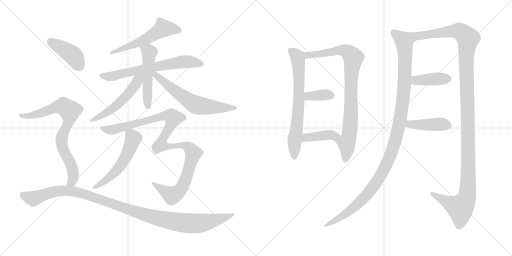
t = 0.00 s
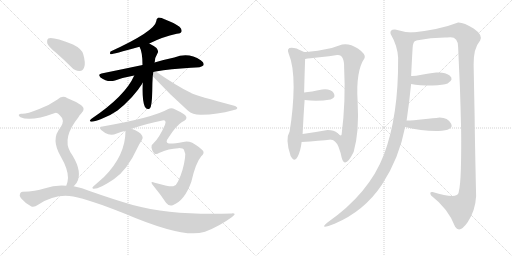
t = 2.92 s
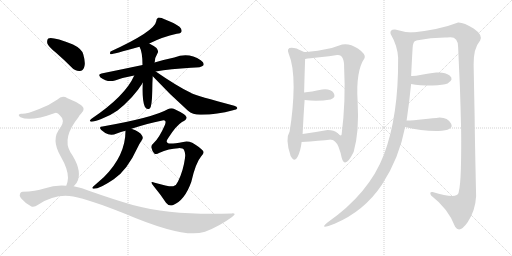
t = 5.83 s
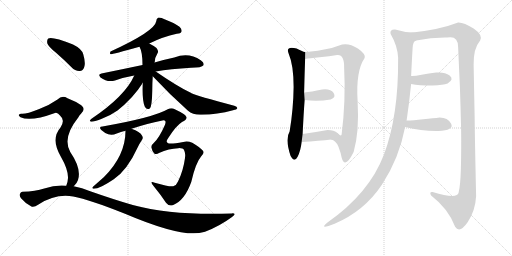
t = 8.74 s
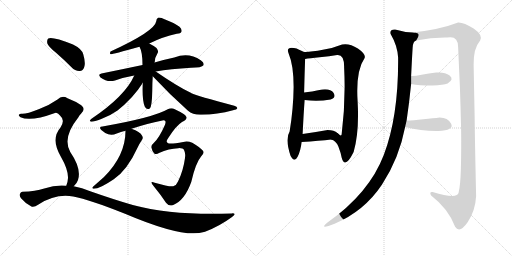
t = 11.66 s
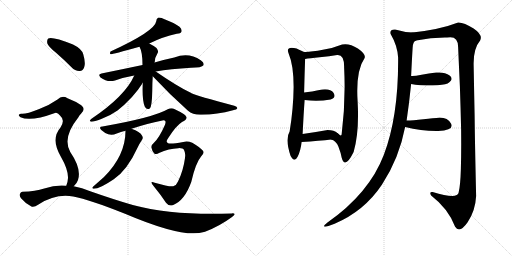
t = 14.57 s

The animated SVG that drew these frames (rendered in a browser with its animation timeline set to each time). Animation: 18 CSS @keyframes rules; one cycle of 14.57 s.

<svg version="1.1" viewBox="0 0 2048 1024" xmlns="http://www.w3.org/2000/svg">
  <g stroke="lightgray" stroke-dasharray="1,1" stroke-width="1" transform="scale(4, 4)">
    <line x1="0" y1="0" x2="256" y2="256"></line>
    <line x1="256" y1="0" x2="0" y2="256"></line>
    <line x1="128" y1="0" x2="128" y2="256"></line>
    <line x1="0" y1="128" x2="256" y2="128"></line>
    <line x1="256" y1="0" x2="512" y2="256"></line>
    <line x1="512" y1="0" x2="256" y2="256"></line>
    <line x1="384" y1="0" x2="384" y2="256"></line>
    <line x1="256" y1="128" x2="512" y2="128"></line>
  </g>
<g transform="scale(1, -1) translate(0, -850)">
   <style type="text/css">
    @keyframes keyframes0 {
      from {
       stroke: black;
       stroke-dashoffset: 555;
       stroke-width: 128;
       }
       64% {
       animation-timing-function: step-end;
       stroke: black;
       stroke-dashoffset: 0;
       stroke-width: 128;
       }
       to {
       stroke: black;
       stroke-width: 1024;
       }
       }
       #make-me-a-hanzi-animation-0 {
         animation: keyframes0 0.701660s both;
         animation-delay: 0.000000s;
         animation-timing-function: linear;
       }
    @keyframes keyframes1 {
      from {
       stroke: black;
       stroke-dashoffset: 665;
       stroke-width: 128;
       }
       68% {
       animation-timing-function: step-end;
       stroke: black;
       stroke-dashoffset: 0;
       stroke-width: 128;
       }
       to {
       stroke: black;
       stroke-width: 1024;
       }
       }
       #make-me-a-hanzi-animation-1 {
         animation: keyframes1 0.791178s both;
         animation-delay: 0.701660s;
         animation-timing-function: linear;
       }
    @keyframes keyframes2 {
      from {
       stroke: black;
       stroke-dashoffset: 509;
       stroke-width: 128;
       }
       62% {
       animation-timing-function: step-end;
       stroke: black;
       stroke-dashoffset: 0;
       stroke-width: 128;
       }
       to {
       stroke: black;
       stroke-width: 1024;
       }
       }
       #make-me-a-hanzi-animation-2 {
         animation: keyframes2 0.664225s both;
         animation-delay: 1.492838s;
         animation-timing-function: linear;
       }
    @keyframes keyframes3 {
      from {
       stroke: black;
       stroke-dashoffset: 526;
       stroke-width: 128;
       }
       63% {
       animation-timing-function: step-end;
       stroke: black;
       stroke-dashoffset: 0;
       stroke-width: 128;
       }
       to {
       stroke: black;
       stroke-width: 1024;
       }
       }
       #make-me-a-hanzi-animation-3 {
         animation: keyframes3 0.678060s both;
         animation-delay: 2.157063s;
         animation-timing-function: linear;
       }
    @keyframes keyframes4 {
      from {
       stroke: black;
       stroke-dashoffset: 622;
       stroke-width: 128;
       }
       67% {
       animation-timing-function: step-end;
       stroke: black;
       stroke-dashoffset: 0;
       stroke-width: 128;
       }
       to {
       stroke: black;
       stroke-width: 1024;
       }
       }
       #make-me-a-hanzi-animation-4 {
         animation: keyframes4 0.756185s both;
         animation-delay: 2.835123s;
         animation-timing-function: linear;
       }
    @keyframes keyframes5 {
      from {
       stroke: black;
       stroke-dashoffset: 1085;
       stroke-width: 128;
       }
       78% {
       animation-timing-function: step-end;
       stroke: black;
       stroke-dashoffset: 0;
       stroke-width: 128;
       }
       to {
       stroke: black;
       stroke-width: 1024;
       }
       }
       #make-me-a-hanzi-animation-5 {
         animation: keyframes5 1.132975s both;
         animation-delay: 3.591308s;
         animation-timing-function: linear;
       }
    @keyframes keyframes6 {
      from {
       stroke: black;
       stroke-dashoffset: 548;
       stroke-width: 128;
       }
       64% {
       animation-timing-function: step-end;
       stroke: black;
       stroke-dashoffset: 0;
       stroke-width: 128;
       }
       to {
       stroke: black;
       stroke-width: 1024;
       }
       }
       #make-me-a-hanzi-animation-6 {
         animation: keyframes6 0.695964s both;
         animation-delay: 4.724283s;
         animation-timing-function: linear;
       }
    @keyframes keyframes7 {
      from {
       stroke: black;
       stroke-dashoffset: 416;
       stroke-width: 128;
       }
       58% {
       animation-timing-function: step-end;
       stroke: black;
       stroke-dashoffset: 0;
       stroke-width: 128;
       }
       to {
       stroke: black;
       stroke-width: 1024;
       }
       }
       #make-me-a-hanzi-animation-7 {
         animation: keyframes7 0.588542s both;
         animation-delay: 5.420247s;
         animation-timing-function: linear;
       }
    @keyframes keyframes8 {
      from {
       stroke: black;
       stroke-dashoffset: 784;
       stroke-width: 128;
       }
       72% {
       animation-timing-function: step-end;
       stroke: black;
       stroke-dashoffset: 0;
       stroke-width: 128;
       }
       to {
       stroke: black;
       stroke-width: 1024;
       }
       }
       #make-me-a-hanzi-animation-8 {
         animation: keyframes8 0.888021s both;
         animation-delay: 6.008789s;
         animation-timing-function: linear;
       }
    @keyframes keyframes9 {
      from {
       stroke: black;
       stroke-dashoffset: 1110;
       stroke-width: 128;
       }
       78% {
       animation-timing-function: step-end;
       stroke: black;
       stroke-dashoffset: 0;
       stroke-width: 128;
       }
       to {
       stroke: black;
       stroke-width: 1024;
       }
       }
       #make-me-a-hanzi-animation-9 {
         animation: keyframes9 1.153320s both;
         animation-delay: 6.896810s;
         animation-timing-function: linear;
       }
    @keyframes keyframes10 {
      from {
       stroke: black;
       stroke-dashoffset: 690;
       stroke-width: 128;
       }
       69% {
       animation-timing-function: step-end;
       stroke: black;
       stroke-dashoffset: 0;
       stroke-width: 128;
       }
       to {
       stroke: black;
       stroke-width: 1024;
       }
       }
       #make-me-a-hanzi-animation-10 {
         animation: keyframes10 0.811523s both;
         animation-delay: 8.050130s;
         animation-timing-function: linear;
       }
    @keyframes keyframes11 {
      from {
       stroke: black;
       stroke-dashoffset: 864;
       stroke-width: 128;
       }
       74% {
       animation-timing-function: step-end;
       stroke: black;
       stroke-dashoffset: 0;
       stroke-width: 128;
       }
       to {
       stroke: black;
       stroke-width: 1024;
       }
       }
       #make-me-a-hanzi-animation-11 {
         animation: keyframes11 0.953125s both;
         animation-delay: 8.861653s;
         animation-timing-function: linear;
       }
    @keyframes keyframes12 {
      from {
       stroke: black;
       stroke-dashoffset: 358;
       stroke-width: 128;
       }
       54% {
       animation-timing-function: step-end;
       stroke: black;
       stroke-dashoffset: 0;
       stroke-width: 128;
       }
       to {
       stroke: black;
       stroke-width: 1024;
       }
       }
       #make-me-a-hanzi-animation-12 {
         animation: keyframes12 0.541341s both;
         animation-delay: 9.814778s;
         animation-timing-function: linear;
       }
    @keyframes keyframes13 {
      from {
       stroke: black;
       stroke-dashoffset: 390;
       stroke-width: 128;
       }
       56% {
       animation-timing-function: step-end;
       stroke: black;
       stroke-dashoffset: 0;
       stroke-width: 128;
       }
       to {
       stroke: black;
       stroke-width: 1024;
       }
       }
       #make-me-a-hanzi-animation-13 {
         animation: keyframes13 0.567383s both;
         animation-delay: 10.356119s;
         animation-timing-function: linear;
       }
    @keyframes keyframes14 {
      from {
       stroke: black;
       stroke-dashoffset: 1143;
       stroke-width: 128;
       }
       79% {
       animation-timing-function: step-end;
       stroke: black;
       stroke-dashoffset: 0;
       stroke-width: 128;
       }
       to {
       stroke: black;
       stroke-width: 1024;
       }
       }
       #make-me-a-hanzi-animation-14 {
         animation: keyframes14 1.180176s both;
         animation-delay: 10.923502s;
         animation-timing-function: linear;
       }
    @keyframes keyframes15 {
      from {
       stroke: black;
       stroke-dashoffset: 1286;
       stroke-width: 128;
       }
       81% {
       animation-timing-function: step-end;
       stroke: black;
       stroke-dashoffset: 0;
       stroke-width: 128;
       }
       to {
       stroke: black;
       stroke-width: 1024;
       }
       }
       #make-me-a-hanzi-animation-15 {
         animation: keyframes15 1.296549s both;
         animation-delay: 12.103678s;
         animation-timing-function: linear;
       }
    @keyframes keyframes16 {
      from {
       stroke: black;
       stroke-dashoffset: 403;
       stroke-width: 128;
       }
       57% {
       animation-timing-function: step-end;
       stroke: black;
       stroke-dashoffset: 0;
       stroke-width: 128;
       }
       to {
       stroke: black;
       stroke-width: 1024;
       }
       }
       #make-me-a-hanzi-animation-16 {
         animation: keyframes16 0.577962s both;
         animation-delay: 13.400227s;
         animation-timing-function: linear;
       }
    @keyframes keyframes17 {
      from {
       stroke: black;
       stroke-dashoffset: 423;
       stroke-width: 128;
       }
       58% {
       animation-timing-function: step-end;
       stroke: black;
       stroke-dashoffset: 0;
       stroke-width: 128;
       }
       to {
       stroke: black;
       stroke-width: 1024;
       }
       }
       #make-me-a-hanzi-animation-17 {
         animation: keyframes17 0.594238s both;
         animation-delay: 13.978189s;
         animation-timing-function: linear;
       }
</style>
<path d="M 597.0 676.5 Q 651.0 703.5 707.0 715.5 Q 723.0 716.5 726.0 723.5 Q 729.0 733.5 718.0 743.5 Q 699.0 758.5 658.0 773.5 Q 645.0 780.5 632.0 779.5 Q 625.0 775.5 625.0 765.5 Q 619.0 725.5 442.0 644.5 Q 438.0 635.5 442.0 633.5 Q 451.0 633.5 558.0 663.5 L 597.0 676.5 Z" fill="lightgray"></path> 
<path d="M 623.0 564.5 Q 681.0 574.5 764.0 579.5 Q 807.0 579.5 814.0 589.5 Q 818.0 599.5 803.0 609.5 Q 755.0 642.5 697.0 620.5 Q 663.0 613.5 618.0 600.5 L 570.0 590.5 Q 494.0 574.5 406.0 556.5 Q 390.0 553.5 402.0 540.5 Q 430.0 519.5 460.0 528.5 Q 496.0 541.5 537.0 548.5 L 623.0 564.5 Z" fill="lightgray"></path> 
<path d="M 618.0 600.5 Q 618.0 601.5 619.0 603.5 Q 619.0 619.5 631.0 639.5 Q 635.0 646.5 626.0 658.5 Q 613.0 668.5 597.0 676.5 C 570.0 690.5 545.0 690.5 558.0 663.5 Q 570.0 642.5 570.0 590.5 L 571.0 519.5 Q 568.0 447.5 579.0 424.5 L 580.0 422.5 Q 587.0 409.5 599.0 416.5 Q 608.0 423.5 609.0 487.5 Q 609.0 518.5 611.0 545.5 L 618.0 600.5 Z" fill="lightgray"></path> 
<path d="M 537.0 548.5 Q 501.0 466.5 366.0 375.5 Q 353.0 365.5 365.0 363.5 Q 374.0 362.5 405.0 374.5 Q 439.0 386.5 470.0 408.5 Q 497.0 429.5 528.0 462.5 Q 553.0 490.5 568.0 514.5 Q 569.0 517.5 571.0 519.5 C 597.0 561.5 557.0 591.5 537.0 548.5 Z" fill="lightgray"></path> 
<path d="M 611.0 545.5 Q 678.0 473.5 751.0 408.5 Q 773.0 389.5 807.0 391.5 Q 868.0 392.5 932.0 409.5 Q 948.0 412.5 949.0 417.5 Q 950.0 423.5 937.0 427.5 Q 787.0 467.5 766.0 477.5 Q 763.0 480.5 761.0 480.5 Q 710.0 504.5 623.0 564.5 C 598.0 581.5 591.0 567.5 611.0 545.5 Z" fill="lightgray"></path> 
<path d="M 526.0 335.5 Q 593.0 357.5 645.0 367.5 Q 658.0 370.5 661.0 366.5 Q 664.0 362.5 660.0 351.5 Q 636.0 296.5 613.0 276.5 Q 604.0 270.5 606.0 259.5 Q 609.0 243.5 617.0 236.5 Q 626.0 230.5 636.0 238.5 Q 676.0 256.5 713.0 257.5 Q 732.0 258.5 736.0 250.5 Q 743.0 238.5 740.0 218.5 Q 733.0 166.5 712.0 124.5 Q 706.0 109.5 693.0 105.5 Q 678.0 102.5 619.0 119.5 Q 595.0 129.5 615.0 105.5 Q 643.0 71.5 664.0 39.5 Q 676.0 23.5 693.0 30.5 Q 739.0 49.5 765.0 122.5 Q 783.0 200.5 805.0 225.5 Q 820.0 238.5 811.0 248.5 Q 801.0 260.5 769.0 279.5 Q 751.0 286.5 733.0 282.5 Q 687.0 273.5 675.0 276.5 Q 659.0 280.5 673.0 298.5 Q 704.0 347.5 728.0 362.5 Q 750.0 372.5 745.0 383.5 Q 742.0 393.5 699.0 413.5 Q 686.0 420.5 671.0 413.5 Q 614.0 380.5 410.0 344.5 Q 401.0 344.5 400.0 339.5 Q 399.0 332.5 421.0 318.5 Q 443.0 305.5 467.0 316.5 Q 483.0 322.5 502.0 327.5 L 526.0 335.5 Z" fill="lightgray"></path> 
<path d="M 502.0 327.5 Q 502.0 228.5 416.0 142.5 Q 398.0 126.5 373.0 104.5 Q 366.0 98.5 372.0 95.5 Q 393.0 91.5 455.0 133.5 Q 509.0 169.5 551.0 261.5 Q 558.0 276.5 567.0 289.5 Q 574.0 296.5 569.0 306.5 Q 560.0 324.5 526.0 335.5 C 502.0 343.5 502.0 343.5 502.0 327.5 Z" fill="lightgray"></path> 
<path d="M 223.0 640.5 Q 254.0 613.5 286.0 581.5 Q 301.0 565.5 319.0 566.5 Q 332.0 567.5 337.0 582.5 Q 343.0 598.5 333.0 633.5 Q 327.0 655.5 292.0 672.5 Q 208.0 705.5 193.0 696.5 Q 187.0 692.5 189.0 677.5 Q 193.0 664.5 223.0 640.5 Z" fill="lightgray"></path> 
<path d="M 295.0 105.5 Q 307.0 115.5 312.0 130.5 Q 327.0 175.5 281.0 242.5 Q 248.0 299.5 313.0 380.5 Q 317.0 389.5 324.0 395.5 Q 345.0 414.5 325.0 429.5 Q 304.0 444.5 270.0 457.5 Q 248.0 470.5 230.0 452.5 Q 199.0 430.5 157.0 414.5 Q 102.0 392.5 85.0 395.5 Q 78.0 395.5 75.0 390.5 Q 74.0 386.5 82.0 381.5 Q 122.0 362.5 220.0 398.5 Q 230.0 401.5 240.0 388.5 Q 262.0 369.5 242.0 340.5 Q 202.0 294.5 243.0 224.5 Q 273.0 172.5 272.0 138.5 Q 271.0 120.5 265.0 107.5 C 256.0 78.5 275.0 82.5 295.0 105.5 Z" fill="lightgray"></path> 
<path d="M 265.0 107.5 Q 222.0 111.5 177.0 96.5 Q 143.0 84.5 90.0 83.5 Q 83.0 83.5 80.0 75.5 Q 76.0 68.5 84.0 57.5 Q 100.0 38.5 124.0 25.5 Q 134.0 18.5 154.0 32.5 Q 223.0 77.5 293.0 64.5 Q 360.0 51.5 500.0 -4.5 Q 735.0 -104.5 816.0 -77.5 Q 817.0 -76.5 820.0 -76.5 Q 878.0 -54.5 928.0 -17.5 Q 950.0 -2.5 927.0 -3.5 Q 695.0 -12.5 531.0 30.5 Q 455.0 52.5 361.0 85.5 Q 328.0 100.5 295.0 105.5 L 265.0 107.5 Z" fill="lightgray"></path> 
<path d="M 1154.5 636.0 Q 1174.5 589.0 1174.5 502.0 Q 1173.5 414.0 1158.5 324.0 Q 1139.5 294.0 1162.5 226.0 Q 1177.5 198.0 1190.5 223.0 Q 1202.5 247.0 1206.5 282.0 L 1210.5 314.0 Q 1214.5 397.0 1218.5 450.0 L 1216.5 480.0 Q 1218.5 560.0 1220.5 614.0 C 1221.5 642.0 1221.5 642.0 1220.5 642.0 Q 1218.5 640.0 1205.5 647.0 Q 1192.5 653.0 1186.5 656.0 Q 1141.5 667.0 1154.5 636.0 Z" fill="lightgray"></path> 
<path d="M 1324.5 292.0 Q 1342.5 289.0 1353.5 264.0 Q 1363.5 238.0 1366.5 220.0 Q 1379.5 171.0 1414.5 242.0 Q 1437.5 321.0 1430.5 444.0 Q 1422.5 566.0 1458.5 618.0 Q 1464.5 633.0 1431.5 656.0 Q 1397.5 678.0 1368.5 672.0 Q 1334.5 658.0 1291.5 651.0 Q 1248.5 643.0 1220.5 642.0 C 1190.5 640.0 1190.5 610.0 1220.5 614.0 Q 1237.5 617.0 1278.5 621.0 Q 1318.5 625.0 1348.5 630.0 Q 1377.5 633.0 1376.5 580.0 Q 1383.5 446.0 1366.5 312.0 Q 1363.5 303.0 1350.5 317.0 C 1321.5 325.0 1298.5 307.0 1324.5 292.0 Z" fill="lightgray"></path> 
<path d="M 1218.5 450.0 Q 1270.5 443.0 1322.5 452.0 Q 1345.5 460.0 1334.5 478.0 Q 1322.5 496.0 1288.5 492.0 Q 1244.5 483.0 1216.5 480.0 C 1186.5 477.0 1188.5 454.0 1218.5 450.0 Z" fill="lightgray"></path> 
<path d="M 1206.5 282.0 Q 1278.5 287.0 1324.5 292.0 C 1354.5 295.0 1372.5 297.0 1350.5 317.0 Q 1336.5 330.0 1310.5 330.0 Q 1254.5 320.0 1210.5 314.0 C 1180.5 310.0 1176.5 280.0 1206.5 282.0 Z" fill="lightgray"></path> 
<path d="M 1650.5 720.0 Q 1616.5 721.0 1580.5 732.0 Q 1557.5 733.0 1562.5 714.0 Q 1589.5 668.0 1592.5 620.0 Q 1594.5 386.0 1535.5 231.0 Q 1476.5 76.0 1308.5 -41.0 Q 1273.5 -70.0 1338.5 -45.0 Q 1457.5 6.0 1527.5 111.0 Q 1596.5 216.0 1620.5 342.0 L 1626.5 368.0 Q 1636.5 436.0 1644.5 514.0 L 1644.5 546.0 Q 1648.5 629.0 1650.5 658.0 Q 1651.5 686.0 1664.5 688.0 C 1679.5 714.0 1680.5 717.0 1650.5 720.0 Z" fill="lightgray"></path> 
<path d="M 1894.5 592.0 Q 1893.5 656.0 1920.5 688.0 Q 1932.5 710.0 1894.5 736.0 Q 1855.5 761.0 1832.5 760.0 Q 1760.5 732.0 1650.5 720.0 C 1620.5 716.0 1634.5 683.0 1664.5 688.0 Q 1727.5 701.0 1788.5 700.0 Q 1832.5 709.0 1832.5 662.0 Q 1835.5 593.0 1839.5 506.0 Q 1842.5 418.0 1844.5 330.0 Q 1845.5 242.0 1843.5 175.0 Q 1841.5 107.0 1834.5 80.0 Q 1830.5 52.0 1730.5 82.0 Q 1715.5 84.0 1724.5 68.0 Q 1793.5 15.0 1820.5 -57.0 Q 1838.5 -85.0 1870.5 -39.0 Q 1901.5 7.0 1904.5 66.0 Q 1899.5 288.0 1898.5 386.0 Q 1896.5 483.0 1894.5 592.0 Z" fill="lightgray"></path> 
<path d="M 1644.5 514.0 Q 1676.5 508.0 1730.5 508.0 Q 1773.5 510.0 1790.5 516.0 Q 1817.5 533.0 1798.5 548.0 Q 1779.5 563.0 1744.5 560.0 Q 1715.5 556.0 1686.5 551.0 Q 1657.5 545.0 1644.5 546.0 C 1614.5 547.0 1614.5 519.0 1644.5 514.0 Z" fill="lightgray"></path> 
<path d="M 1620.5 342.0 Q 1687.5 325.0 1752.5 326.0 Q 1817.5 329.0 1804.5 355.0 Q 1791.5 380.0 1758.5 380.0 Q 1734.5 377.0 1693.5 373.0 Q 1651.5 368.0 1626.5 368.0 C 1596.5 368.0 1591.5 349.0 1620.5 342.0 Z" fill="lightgray"></path> 
      <clipPath id="make-me-a-hanzi-clip-0">
      <path d="M 597.0 676.5 Q 651.0 703.5 707.0 715.5 Q 723.0 716.5 726.0 723.5 Q 729.0 733.5 718.0 743.5 Q 699.0 758.5 658.0 773.5 Q 645.0 780.5 632.0 779.5 Q 625.0 775.5 625.0 765.5 Q 619.0 725.5 442.0 644.5 Q 438.0 635.5 442.0 633.5 Q 451.0 633.5 558.0 663.5 L 597.0 676.5 Z" fill="lightgray"></path>
      </clipPath>
      <path clip-path="url(#make-me-a-hanzi-clip-0)" d="M 716.0 728.5 L 652.0 737.5 L 542.0 673.5 L 467.0 646.5 L 455.0 648.5 L 443.0 639.5 " fill="none" id="make-me-a-hanzi-animation-0" stroke-dasharray="427 854" stroke-linecap="round"></path>

      <clipPath id="make-me-a-hanzi-clip-1">
      <path d="M 623.0 564.5 Q 681.0 574.5 764.0 579.5 Q 807.0 579.5 814.0 589.5 Q 818.0 599.5 803.0 609.5 Q 755.0 642.5 697.0 620.5 Q 663.0 613.5 618.0 600.5 L 570.0 590.5 Q 494.0 574.5 406.0 556.5 Q 390.0 553.5 402.0 540.5 Q 430.0 519.5 460.0 528.5 Q 496.0 541.5 537.0 548.5 L 623.0 564.5 Z" fill="lightgray"></path>
      </clipPath>
      <path clip-path="url(#make-me-a-hanzi-clip-1)" d="M 405.0 548.5 L 439.0 543.5 L 726.0 602.5 L 762.0 603.5 L 806.0 593.5 " fill="none" id="make-me-a-hanzi-animation-1" stroke-dasharray="537 1074" stroke-linecap="round"></path>

      <clipPath id="make-me-a-hanzi-clip-2">
      <path d="M 618.0 600.5 Q 618.0 601.5 619.0 603.5 Q 619.0 619.5 631.0 639.5 Q 635.0 646.5 626.0 658.5 Q 613.0 668.5 597.0 676.5 C 570.0 690.5 545.0 690.5 558.0 663.5 Q 570.0 642.5 570.0 590.5 L 571.0 519.5 Q 568.0 447.5 579.0 424.5 L 580.0 422.5 Q 587.0 409.5 599.0 416.5 Q 608.0 423.5 609.0 487.5 Q 609.0 518.5 611.0 545.5 L 618.0 600.5 Z" fill="lightgray"></path>
      </clipPath>
      <path clip-path="url(#make-me-a-hanzi-clip-2)" d="M 566.0 661.5 L 596.0 639.5 L 588.0 487.5 L 592.0 424.5 " fill="none" id="make-me-a-hanzi-animation-2" stroke-dasharray="381 762" stroke-linecap="round"></path>

      <clipPath id="make-me-a-hanzi-clip-3">
      <path d="M 537.0 548.5 Q 501.0 466.5 366.0 375.5 Q 353.0 365.5 365.0 363.5 Q 374.0 362.5 405.0 374.5 Q 439.0 386.5 470.0 408.5 Q 497.0 429.5 528.0 462.5 Q 553.0 490.5 568.0 514.5 Q 569.0 517.5 571.0 519.5 C 597.0 561.5 557.0 591.5 537.0 548.5 Z" fill="lightgray"></path>
      </clipPath>
      <path clip-path="url(#make-me-a-hanzi-clip-3)" d="M 566.0 548.5 L 525.0 489.5 L 464.0 426.5 L 369.0 369.5 " fill="none" id="make-me-a-hanzi-animation-3" stroke-dasharray="398 796" stroke-linecap="round"></path>

      <clipPath id="make-me-a-hanzi-clip-4">
      <path d="M 611.0 545.5 Q 678.0 473.5 751.0 408.5 Q 773.0 389.5 807.0 391.5 Q 868.0 392.5 932.0 409.5 Q 948.0 412.5 949.0 417.5 Q 950.0 423.5 937.0 427.5 Q 787.0 467.5 766.0 477.5 Q 763.0 480.5 761.0 480.5 Q 710.0 504.5 623.0 564.5 C 598.0 581.5 591.0 567.5 611.0 545.5 Z" fill="lightgray"></path>
      </clipPath>
      <path clip-path="url(#make-me-a-hanzi-clip-4)" d="M 619.0 557.5 L 683.0 499.5 L 784.0 431.5 L 828.0 423.5 L 941.0 420.5 " fill="none" id="make-me-a-hanzi-animation-4" stroke-dasharray="494 988" stroke-linecap="round"></path>

      <clipPath id="make-me-a-hanzi-clip-5">
      <path d="M 526.0 335.5 Q 593.0 357.5 645.0 367.5 Q 658.0 370.5 661.0 366.5 Q 664.0 362.5 660.0 351.5 Q 636.0 296.5 613.0 276.5 Q 604.0 270.5 606.0 259.5 Q 609.0 243.5 617.0 236.5 Q 626.0 230.5 636.0 238.5 Q 676.0 256.5 713.0 257.5 Q 732.0 258.5 736.0 250.5 Q 743.0 238.5 740.0 218.5 Q 733.0 166.5 712.0 124.5 Q 706.0 109.5 693.0 105.5 Q 678.0 102.5 619.0 119.5 Q 595.0 129.5 615.0 105.5 Q 643.0 71.5 664.0 39.5 Q 676.0 23.5 693.0 30.5 Q 739.0 49.5 765.0 122.5 Q 783.0 200.5 805.0 225.5 Q 820.0 238.5 811.0 248.5 Q 801.0 260.5 769.0 279.5 Q 751.0 286.5 733.0 282.5 Q 687.0 273.5 675.0 276.5 Q 659.0 280.5 673.0 298.5 Q 704.0 347.5 728.0 362.5 Q 750.0 372.5 745.0 383.5 Q 742.0 393.5 699.0 413.5 Q 686.0 420.5 671.0 413.5 Q 614.0 380.5 410.0 344.5 Q 401.0 344.5 400.0 339.5 Q 399.0 332.5 421.0 318.5 Q 443.0 305.5 467.0 316.5 Q 483.0 322.5 502.0 327.5 L 526.0 335.5 Z" fill="lightgray"></path>
      </clipPath>
      <path clip-path="url(#make-me-a-hanzi-clip-5)" d="M 407.0 337.5 L 454.0 332.5 L 658.0 387.5 L 685.0 385.5 L 693.0 377.5 L 648.0 289.5 L 644.0 270.5 L 673.0 262.5 L 724.0 270.5 L 742.0 266.5 L 757.0 259.5 L 773.0 238.5 L 746.0 138.5 L 725.0 95.5 L 707.0 77.5 L 688.0 68.5 L 628.0 109.5 " fill="none" id="make-me-a-hanzi-animation-5" stroke-dasharray="957 1914" stroke-linecap="round"></path>

      <clipPath id="make-me-a-hanzi-clip-6">
      <path d="M 502.0 327.5 Q 502.0 228.5 416.0 142.5 Q 398.0 126.5 373.0 104.5 Q 366.0 98.5 372.0 95.5 Q 393.0 91.5 455.0 133.5 Q 509.0 169.5 551.0 261.5 Q 558.0 276.5 567.0 289.5 Q 574.0 296.5 569.0 306.5 Q 560.0 324.5 526.0 335.5 C 502.0 343.5 502.0 343.5 502.0 327.5 Z" fill="lightgray"></path>
      </clipPath>
      <path clip-path="url(#make-me-a-hanzi-clip-6)" d="M 511.0 319.5 L 533.0 297.5 L 510.0 234.5 L 488.0 196.5 L 437.0 139.5 L 376.0 99.5 " fill="none" id="make-me-a-hanzi-animation-6" stroke-dasharray="420 840" stroke-linecap="round"></path>

      <clipPath id="make-me-a-hanzi-clip-7">
      <path d="M 223.0 640.5 Q 254.0 613.5 286.0 581.5 Q 301.0 565.5 319.0 566.5 Q 332.0 567.5 337.0 582.5 Q 343.0 598.5 333.0 633.5 Q 327.0 655.5 292.0 672.5 Q 208.0 705.5 193.0 696.5 Q 187.0 692.5 189.0 677.5 Q 193.0 664.5 223.0 640.5 Z" fill="lightgray"></path>
      </clipPath>
      <path clip-path="url(#make-me-a-hanzi-clip-7)" d="M 198.0 688.5 L 291.0 629.5 L 317.0 586.5 " fill="none" id="make-me-a-hanzi-animation-7" stroke-dasharray="288 576" stroke-linecap="round"></path>

      <clipPath id="make-me-a-hanzi-clip-8">
      <path d="M 295.0 105.5 Q 307.0 115.5 312.0 130.5 Q 327.0 175.5 281.0 242.5 Q 248.0 299.5 313.0 380.5 Q 317.0 389.5 324.0 395.5 Q 345.0 414.5 325.0 429.5 Q 304.0 444.5 270.0 457.5 Q 248.0 470.5 230.0 452.5 Q 199.0 430.5 157.0 414.5 Q 102.0 392.5 85.0 395.5 Q 78.0 395.5 75.0 390.5 Q 74.0 386.5 82.0 381.5 Q 122.0 362.5 220.0 398.5 Q 230.0 401.5 240.0 388.5 Q 262.0 369.5 242.0 340.5 Q 202.0 294.5 243.0 224.5 Q 273.0 172.5 272.0 138.5 Q 271.0 120.5 265.0 107.5 C 256.0 78.5 275.0 82.5 295.0 105.5 Z" fill="lightgray"></path>
      </clipPath>
      <path clip-path="url(#make-me-a-hanzi-clip-8)" d="M 82.0 388.5 L 110.0 385.5 L 135.0 390.5 L 241.0 425.5 L 254.0 425.5 L 280.0 405.5 L 276.0 366.5 L 247.0 303.5 L 246.0 283.5 L 256.0 242.5 L 292.0 169.5 L 292.0 132.5 L 273.0 112.5 " fill="none" id="make-me-a-hanzi-animation-8" stroke-dasharray="656 1312" stroke-linecap="round"></path>

      <clipPath id="make-me-a-hanzi-clip-9">
      <path d="M 265.0 107.5 Q 222.0 111.5 177.0 96.5 Q 143.0 84.5 90.0 83.5 Q 83.0 83.5 80.0 75.5 Q 76.0 68.5 84.0 57.5 Q 100.0 38.5 124.0 25.5 Q 134.0 18.5 154.0 32.5 Q 223.0 77.5 293.0 64.5 Q 360.0 51.5 500.0 -4.5 Q 735.0 -104.5 816.0 -77.5 Q 817.0 -76.5 820.0 -76.5 Q 878.0 -54.5 928.0 -17.5 Q 950.0 -2.5 927.0 -3.5 Q 695.0 -12.5 531.0 30.5 Q 455.0 52.5 361.0 85.5 Q 328.0 100.5 295.0 105.5 L 265.0 107.5 Z" fill="lightgray"></path>
      </clipPath>
      <path clip-path="url(#make-me-a-hanzi-clip-9)" d="M 93.0 69.5 L 134.0 56.5 L 231.0 86.5 L 298.0 84.5 L 562.0 -4.5 L 732.0 -40.5 L 809.0 -41.5 L 872.0 -28.5 L 918.0 -11.5 " fill="none" id="make-me-a-hanzi-animation-9" stroke-dasharray="982 1964" stroke-linecap="round"></path>

      <clipPath id="make-me-a-hanzi-clip-10">
      <path d="M 1154.5 636.0 Q 1174.5 589.0 1174.5 502.0 Q 1173.5 414.0 1158.5 324.0 Q 1139.5 294.0 1162.5 226.0 Q 1177.5 198.0 1190.5 223.0 Q 1202.5 247.0 1206.5 282.0 L 1210.5 314.0 Q 1214.5 397.0 1218.5 450.0 L 1216.5 480.0 Q 1218.5 560.0 1220.5 614.0 C 1221.5 642.0 1221.5 642.0 1220.5 642.0 Q 1218.5 640.0 1205.5 647.0 Q 1192.5 653.0 1186.5 656.0 Q 1141.5 667.0 1154.5 636.0 Z" fill="lightgray"></path>
      </clipPath>
      <path clip-path="url(#make-me-a-hanzi-clip-10)" d="M 1163.5 645.0 L 1191.5 620.0 L 1196.5 539.0 L 1196.5 456.0 L 1176.5 225.0 " fill="none" id="make-me-a-hanzi-animation-10" stroke-dasharray="562 1124" stroke-linecap="round"></path>

      <clipPath id="make-me-a-hanzi-clip-11">
      <path d="M 1324.5 292.0 Q 1342.5 289.0 1353.5 264.0 Q 1363.5 238.0 1366.5 220.0 Q 1379.5 171.0 1414.5 242.0 Q 1437.5 321.0 1430.5 444.0 Q 1422.5 566.0 1458.5 618.0 Q 1464.5 633.0 1431.5 656.0 Q 1397.5 678.0 1368.5 672.0 Q 1334.5 658.0 1291.5 651.0 Q 1248.5 643.0 1220.5 642.0 C 1190.5 640.0 1190.5 610.0 1220.5 614.0 Q 1237.5 617.0 1278.5 621.0 Q 1318.5 625.0 1348.5 630.0 Q 1377.5 633.0 1376.5 580.0 Q 1383.5 446.0 1366.5 312.0 Q 1363.5 303.0 1350.5 317.0 C 1321.5 325.0 1298.5 307.0 1324.5 292.0 Z" fill="lightgray"></path>
      </clipPath>
      <path clip-path="url(#make-me-a-hanzi-clip-11)" d="M 1224.5 621.0 L 1239.5 631.0 L 1369.5 649.0 L 1390.5 642.0 L 1412.5 619.0 L 1404.5 541.0 L 1399.5 332.0 L 1386.5 280.0 L 1388.5 238.0 L 1382.5 217.0 " fill="none" id="make-me-a-hanzi-animation-11" stroke-dasharray="736 1472" stroke-linecap="round"></path>

      <clipPath id="make-me-a-hanzi-clip-12">
      <path d="M 1218.5 450.0 Q 1270.5 443.0 1322.5 452.0 Q 1345.5 460.0 1334.5 478.0 Q 1322.5 496.0 1288.5 492.0 Q 1244.5 483.0 1216.5 480.0 C 1186.5 477.0 1188.5 454.0 1218.5 450.0 Z" fill="lightgray"></path>
      </clipPath>
      <path clip-path="url(#make-me-a-hanzi-clip-12)" d="M 1223.5 473.0 L 1234.5 465.0 L 1322.5 468.0 " fill="none" id="make-me-a-hanzi-animation-12" stroke-dasharray="230 460" stroke-linecap="round"></path>

      <clipPath id="make-me-a-hanzi-clip-13">
      <path d="M 1206.5 282.0 Q 1278.5 287.0 1324.5 292.0 C 1354.5 295.0 1372.5 297.0 1350.5 317.0 Q 1336.5 330.0 1310.5 330.0 Q 1254.5 320.0 1210.5 314.0 C 1180.5 310.0 1176.5 280.0 1206.5 282.0 Z" fill="lightgray"></path>
      </clipPath>
      <path clip-path="url(#make-me-a-hanzi-clip-13)" d="M 1215.5 286.0 L 1225.5 300.0 L 1341.5 316.0 " fill="none" id="make-me-a-hanzi-animation-13" stroke-dasharray="262 524" stroke-linecap="round"></path>

      <clipPath id="make-me-a-hanzi-clip-14">
      <path d="M 1650.5 720.0 Q 1616.5 721.0 1580.5 732.0 Q 1557.5 733.0 1562.5 714.0 Q 1589.5 668.0 1592.5 620.0 Q 1594.5 386.0 1535.5 231.0 Q 1476.5 76.0 1308.5 -41.0 Q 1273.5 -70.0 1338.5 -45.0 Q 1457.5 6.0 1527.5 111.0 Q 1596.5 216.0 1620.5 342.0 L 1626.5 368.0 Q 1636.5 436.0 1644.5 514.0 L 1644.5 546.0 Q 1648.5 629.0 1650.5 658.0 Q 1651.5 686.0 1664.5 688.0 C 1679.5 714.0 1680.5 717.0 1650.5 720.0 Z" fill="lightgray"></path>
      </clipPath>
      <path clip-path="url(#make-me-a-hanzi-clip-14)" d="M 1575.5 719.0 L 1616.5 685.0 L 1620.5 610.0 L 1616.5 494.0 L 1604.5 392.0 L 1570.5 252.0 L 1541.5 182.0 L 1486.5 94.0 L 1415.5 20.0 L 1323.5 -46.0 " fill="none" id="make-me-a-hanzi-animation-14" stroke-dasharray="1015 2030" stroke-linecap="round"></path>

      <clipPath id="make-me-a-hanzi-clip-15">
      <path d="M 1894.5 592.0 Q 1893.5 656.0 1920.5 688.0 Q 1932.5 710.0 1894.5 736.0 Q 1855.5 761.0 1832.5 760.0 Q 1760.5 732.0 1650.5 720.0 C 1620.5 716.0 1634.5 683.0 1664.5 688.0 Q 1727.5 701.0 1788.5 700.0 Q 1832.5 709.0 1832.5 662.0 Q 1835.5 593.0 1839.5 506.0 Q 1842.5 418.0 1844.5 330.0 Q 1845.5 242.0 1843.5 175.0 Q 1841.5 107.0 1834.5 80.0 Q 1830.5 52.0 1730.5 82.0 Q 1715.5 84.0 1724.5 68.0 Q 1793.5 15.0 1820.5 -57.0 Q 1838.5 -85.0 1870.5 -39.0 Q 1901.5 7.0 1904.5 66.0 Q 1899.5 288.0 1898.5 386.0 Q 1896.5 483.0 1894.5 592.0 Z" fill="lightgray"></path>
      </clipPath>
      <path clip-path="url(#make-me-a-hanzi-clip-15)" d="M 1659.5 718.0 L 1668.5 709.0 L 1685.5 707.0 L 1807.5 726.0 L 1839.5 725.0 L 1872.5 693.0 L 1864.5 628.0 L 1873.5 248.0 L 1867.5 61.0 L 1848.5 25.0 L 1839.5 19.0 L 1737.5 71.0 " fill="none" id="make-me-a-hanzi-animation-15" stroke-dasharray="1158 2316" stroke-linecap="round"></path>

      <clipPath id="make-me-a-hanzi-clip-16">
      <path d="M 1644.5 514.0 Q 1676.5 508.0 1730.5 508.0 Q 1773.5 510.0 1790.5 516.0 Q 1817.5 533.0 1798.5 548.0 Q 1779.5 563.0 1744.5 560.0 Q 1715.5 556.0 1686.5 551.0 Q 1657.5 545.0 1644.5 546.0 C 1614.5 547.0 1614.5 519.0 1644.5 514.0 Z" fill="lightgray"></path>
      </clipPath>
      <path clip-path="url(#make-me-a-hanzi-clip-16)" d="M 1649.5 541.0 L 1664.5 529.0 L 1792.5 536.0 " fill="none" id="make-me-a-hanzi-animation-16" stroke-dasharray="275 550" stroke-linecap="round"></path>

      <clipPath id="make-me-a-hanzi-clip-17">
      <path d="M 1620.5 342.0 Q 1687.5 325.0 1752.5 326.0 Q 1817.5 329.0 1804.5 355.0 Q 1791.5 380.0 1758.5 380.0 Q 1734.5 377.0 1693.5 373.0 Q 1651.5 368.0 1626.5 368.0 C 1596.5 368.0 1591.5 349.0 1620.5 342.0 Z" fill="lightgray"></path>
      </clipPath>
      <path clip-path="url(#make-me-a-hanzi-clip-17)" d="M 1629.5 347.0 L 1638.5 353.0 L 1771.5 353.0 L 1793.5 347.0 " fill="none" id="make-me-a-hanzi-animation-17" stroke-dasharray="295 590" stroke-linecap="round"></path>

</g>
</svg>
